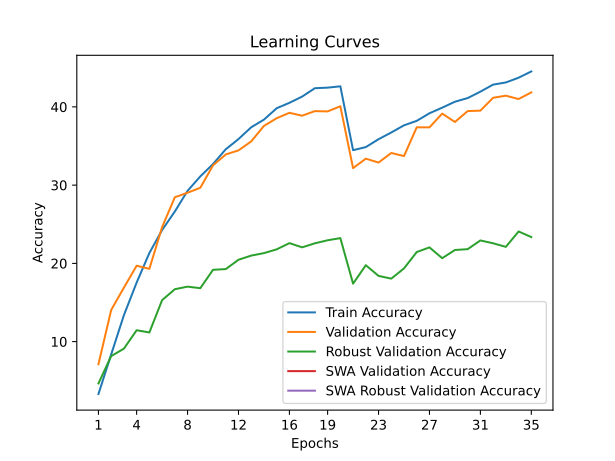

The table this chart was drawn from, first rows:
time; train_accuracy; train_loss; valid_accuracy; valid_loss; valid_accuracy_robust; valid_accuracy_swa; valid_accuracy_robust_swa
211,1729; 3,3080; 5,0438; 7,1100; 4,6540; 4,6552; 7,1100; 4,6552
429,4236; 8,3640; 4,6156; 14,0400; 4,2178; 8,1517; 14,0400; 8,1517
694,7609; 13,3780; 4,3123; 16,9000; 4,2713; 9,1034; 16,9000; 9,1034
914,6499; 17,5480; 4,0833; 19,7000; 4,0270; 11,4552; 19,7000; 11,4552
1160,0877; 21,3230; 3,9054; 19,3000; 4,1886; 11,1724; 19,3000; 11,1724
1404,0698; 24,2610; 3,7694; 24,6300; 3,8562; 15,3034; 24,6300; 15,3034
1635,0259; 26,6320; 3,6614; 28,4500; 3,6813; 16,6966; 28,4500; 16,6966
1845,7872; 29,2720; 3,5487; 29,0300; 3,6631; 17,0276; 29,0300; 17,0276
2095,1289; 31,1160; 3,4685; 29,6600; 3,5626; 16,8276; 29,6600; 16,8276
2329,7039; 32,7000; 3,3906; 32,5300; 3,4783; 19,1793; 32,5300; 19,1793
2583,8842; 34,5820; 3,3159; 33,9200; 3,4476; 19,2690; 33,9200; 19,2690
2814,8633; 35,8870; 3,2633; 34,4400; 3,4455; 20,4621; 34,4400; 20,4621
3094,0102; 37,3940; 3,1975; 35,5900; 3,4201; 20,9931; 35,5900; 20,9931
3334,4784; 38,3690; 3,1500; 37,5700; 3,3395; 21,3103; 37,5700; 21,3103
3577,3610; 39,8280; 3,1019; 38,5500; 3,2220; 21,7931; 38,5500; 21,7931
3825,8054; 40,5180; 3,0689; 39,2400; 3,2451; 22,5862; 39,2400; 22,5862
4068,0875; 41,3170; 3,0374; 38,8700; 3,2534; 22,0483; 38,8700; 22,0483
4384,8628; 42,3870; 2,9969; 39,4600; 3,2114; 22,5655; 39,4600; 22,5655
4631,4261; 42,4560; 2,9924; 39,4200; 3,2118; 22,9517; 39,4200; 22,9517
4872,2743; 42,6280; 2,9864; 40,0800; 3,1854; 23,2276; 40,0800; 23,2276
5087,6606; 34,4660; 3,3164; 32,1700; 3,4629; 17,4069; 32,1700; 17,4069
5293,1023; 34,8600; 3,3077; 33,3800; 3,4812; 19,7655; 33,3800; 19,7655
5507,3525; 35,8700; 3,2621; 32,8800; 3,4829; 18,4000; 32,8800; 18,4000
5748,2381; 36,7270; 3,2262; 34,1100; 3,4526; 18,0483; 34,1100; 18,0483
5994,8236; 37,6430; 3,1972; 33,7100; 3,5186; 19,3586; 33,7100; 19,3586
6216,2974; 38,2130; 3,1651; 37,3900; 3,3013; 21,4483; 37,3900; 21,4483
6459,1556; 39,1840; 3,1284; 37,3800; 3,3197; 22,0414; 37,3800; 22,0414
6696,6066; 39,8980; 3,0875; 39,1400; 3,2031; 20,6621; 39,1400; 20,6621
6931,4710; 40,6580; 3,0598; 38,0700; 3,3458; 21,7103; 38,0700; 21,7103
7144,6403; 41,1230; 3,0439; 39,4600; 3,2743; 21,8138; 39,4600; 21,8138
7384,4550; 41,9460; 3,0074; 39,5200; 3,2776; 22,9310; 39,5200; 22,9310
7599,3095; 42,8450; 2,9776; 41,1600; 3,1762; 22,5655; 41,1600; 22,5655
7834,3489; 43,1210; 2,9596; 41,4300; 3,1398; 22,1103; 41,4300; 22,1103
8055,9194; 43,7270; 2,9353; 41,0000; 3,1313; 24,0759; 41,0000; 24,0759
8258,5441; 44,5300; 2,8973; 41,8500; 3,1523; 23,3586; 41,8500; 23,3586
